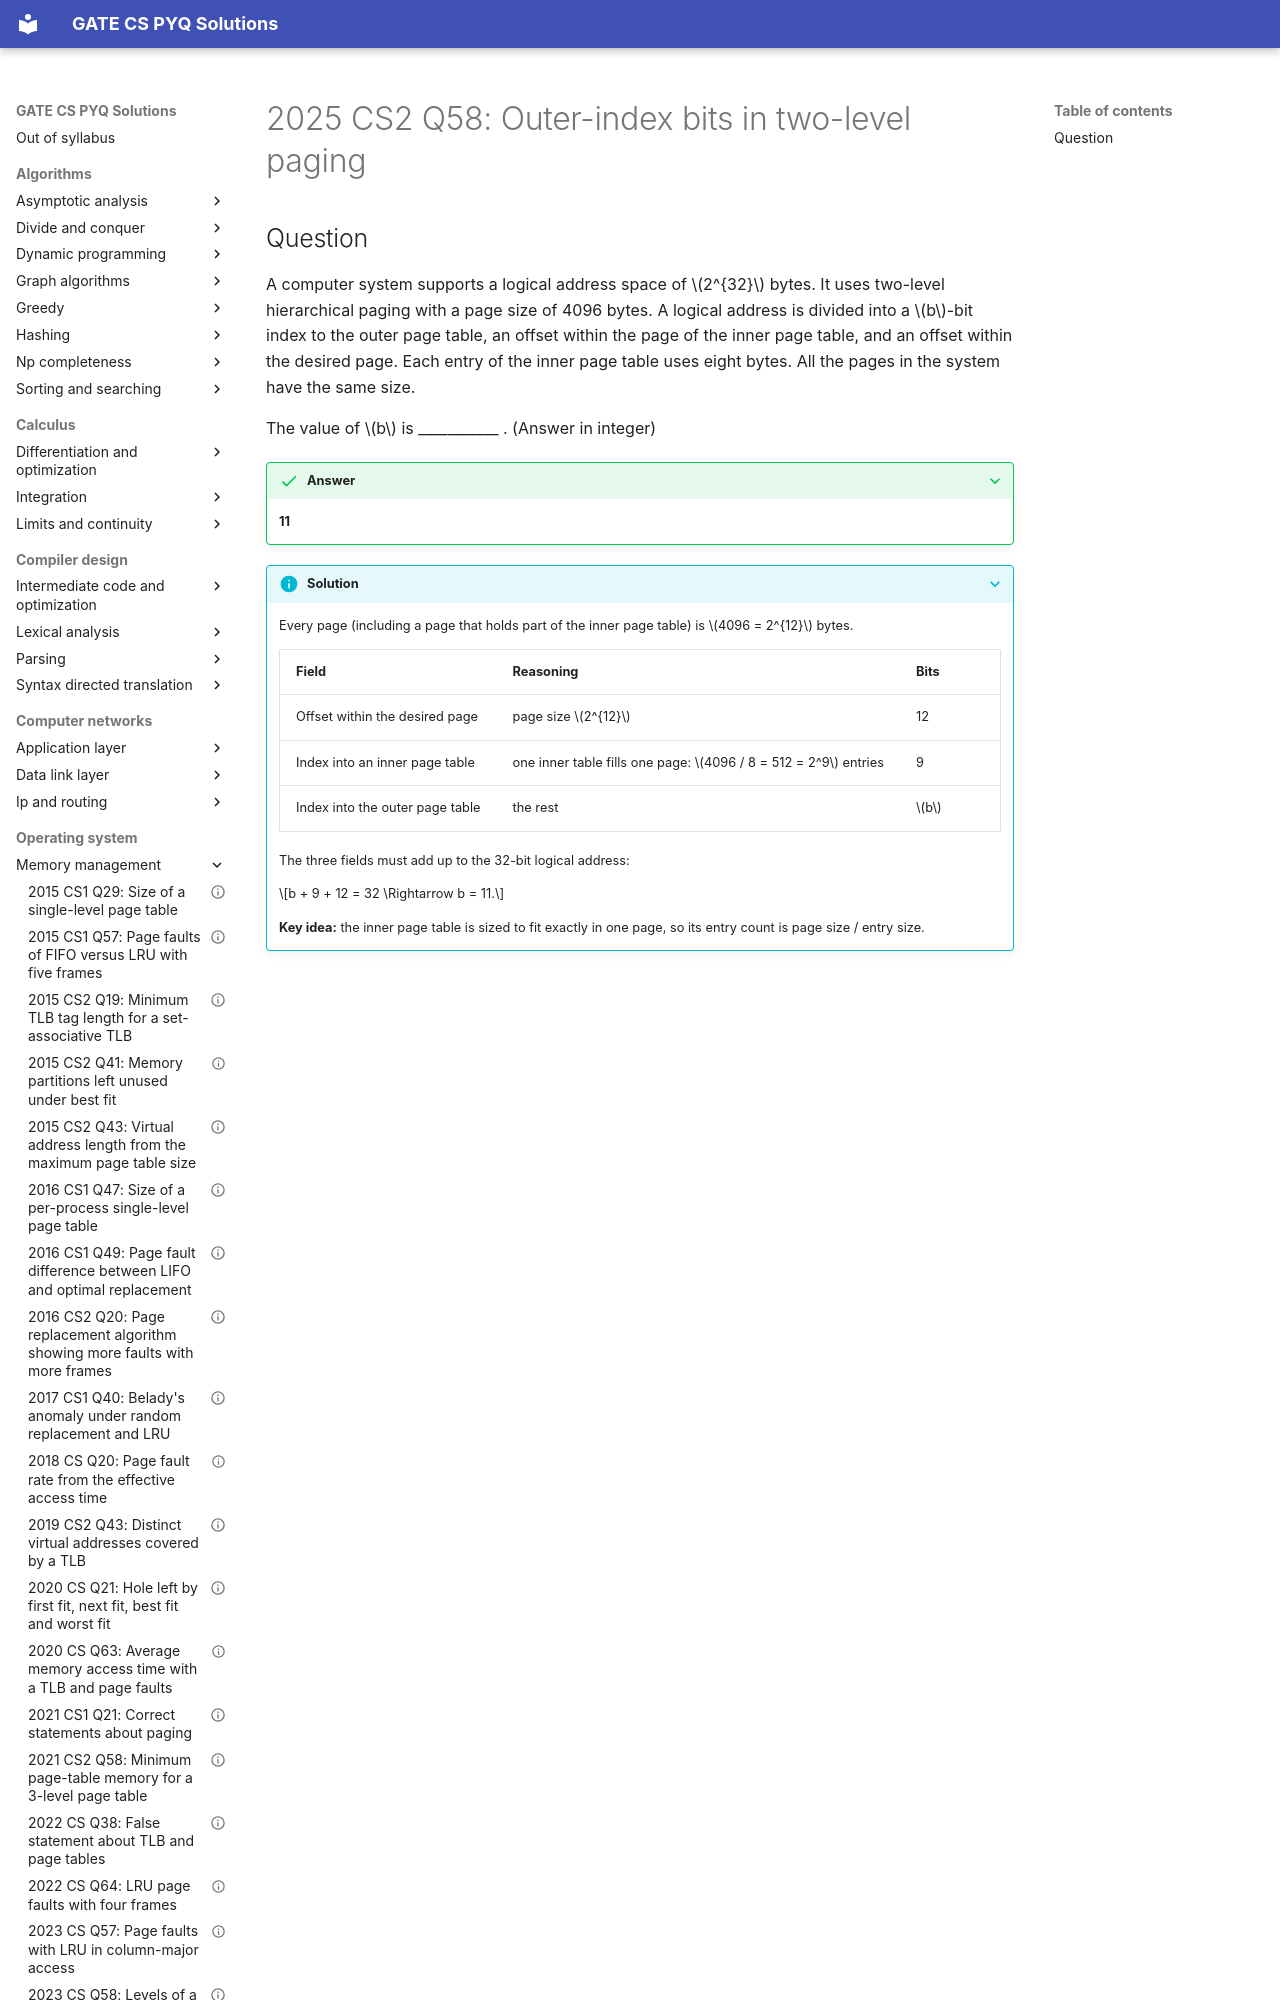

repository: saheenusman/GATE-PYQs · page: operating-system/memory-management/2025-set2-q58/index.html · generator: mkdocs

---
title: "2025 CS2 Q58: Outer-index bits in two-level paging"
year: 2025
set: 2
paper: CS2
q_no: 58
subject: operating-system
topic: memory-management
also: []
marks: 2
type: NAT
official_answer: "11"
status: verified
---

# 2025 CS2 Q58: Outer-index bits in two-level paging
